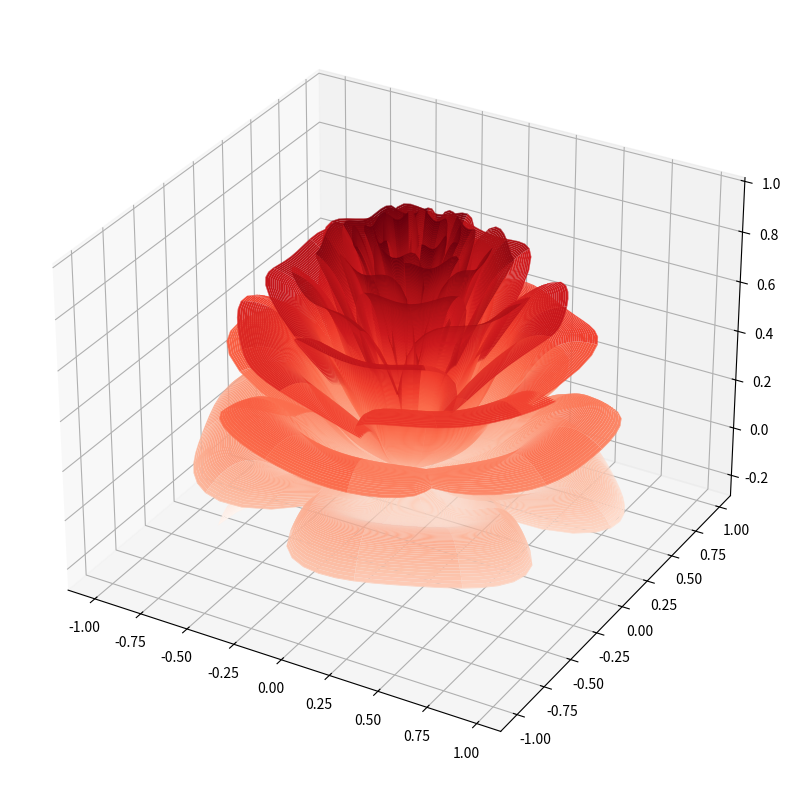

Write the Python code that produced this figure.
import math

import matplotlib.pyplot as plt
import numpy as np

n = 800
A = 1.995653
B = 1.27689
C = 8

r = np.linspace(0, 1, n)

theta = np.linspace(-2, 20 * math.pi, n)

[R, THETA] = np.meshgrid(r, theta)

petalNum = 3.6
x = (
    1
    - (1 / 2)
    * ((5 / 4) * (1 - np.mod(petalNum * THETA, 2 * math.pi) / math.pi) ** 2 - 1 / 4)
    ** 2
)
phi = (math.pi / 2) * np.exp(-THETA / (C * math.pi))
y = A * (R**2) * ((B * R - 1) ** 2) * np.sin(phi)
R2 = x * (R * np.sin(phi) + y * np.cos(phi))
X = R2 * np.sin(THETA)
Y = R2 * np.cos(THETA)
Z = x * (R * np.cos(phi) - y * np.sin(phi))

fig = plt.figure(figsize=(10, 10))
ax = fig.add_subplot(111, projection="3d")
ax.plot_surface(X, Y, Z, rstride=6, cstride=6, cmap="Reds", antialiased=True, alpha=1)
plt.show()
